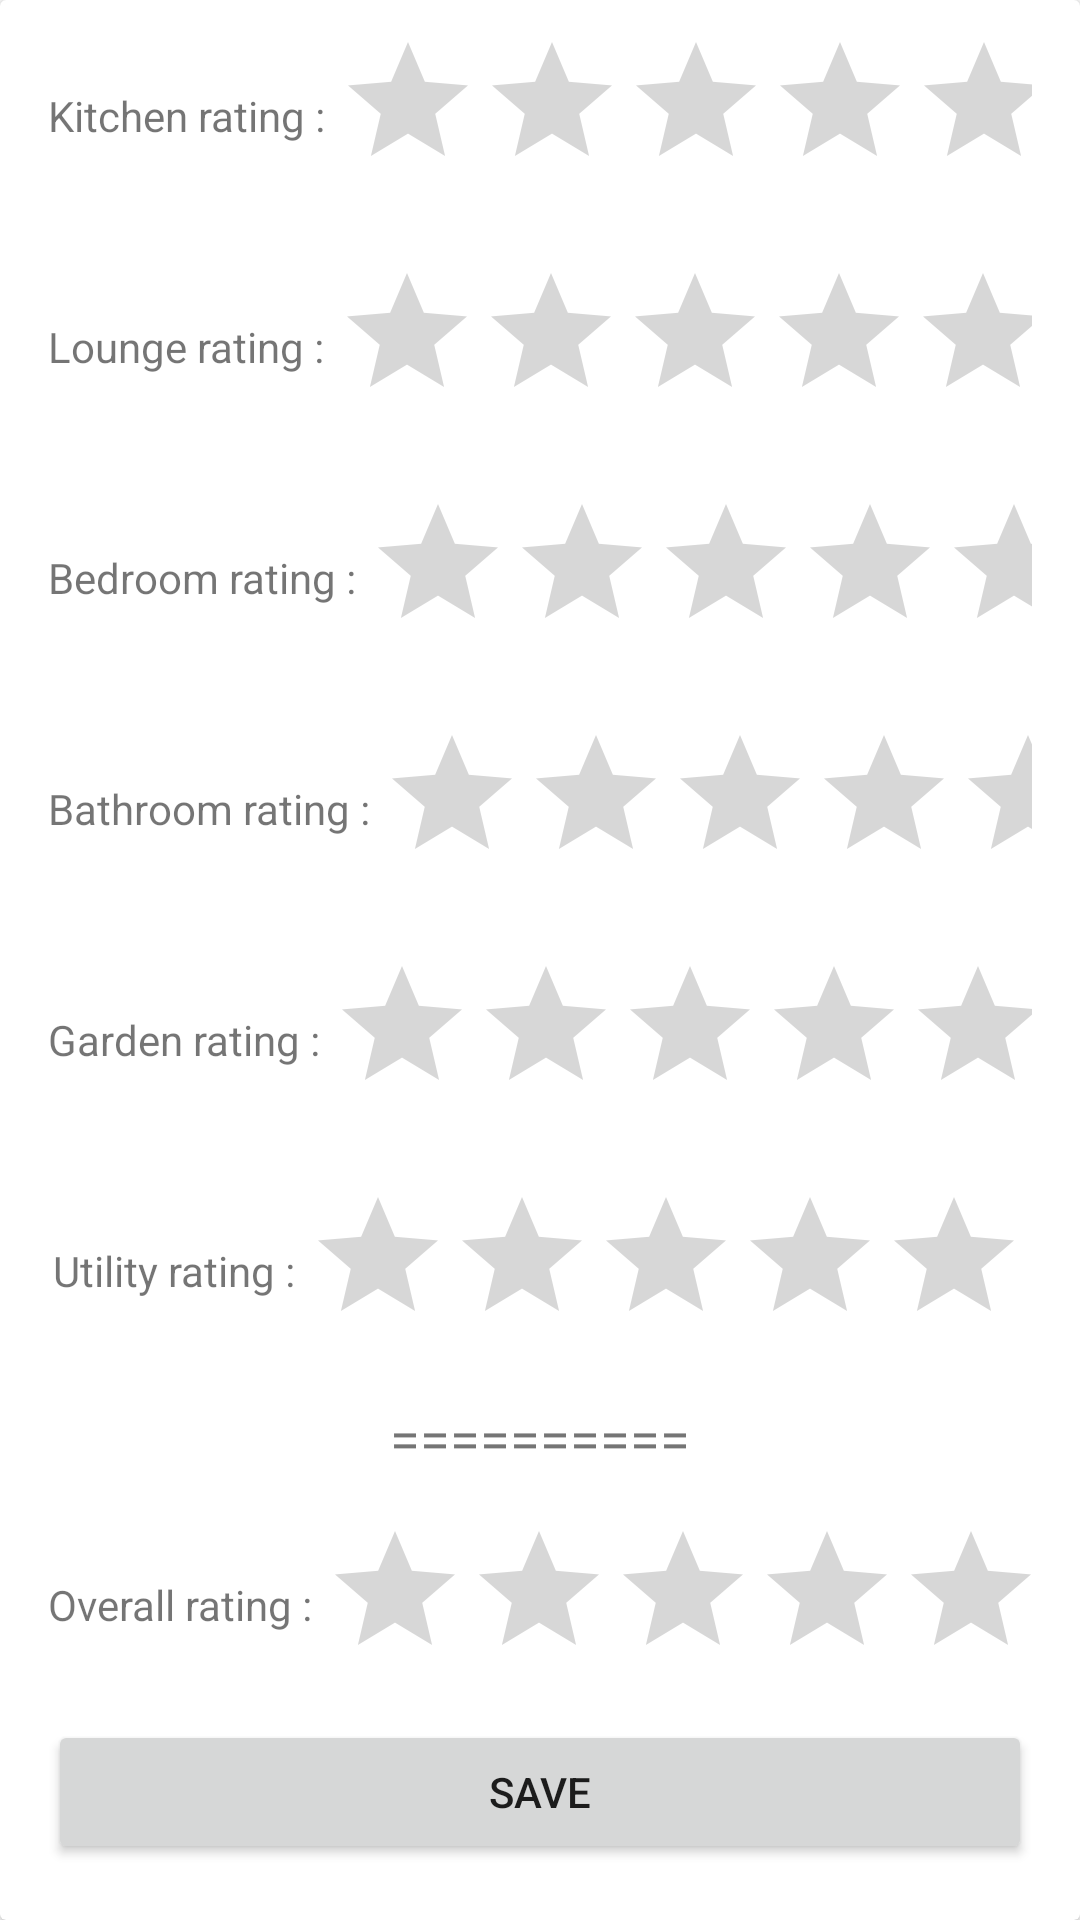

This screen was rendered from an Android layout file. Write that file and the resources it references.
<!-- AndroidManifest.xml: application theme Theme.HostMe -->
<!-- res/layout/grade_apartment.xml -->
<?xml version="1.0" encoding="utf-8"?>
<androidx.cardview.widget.CardView xmlns:android="http://schemas.android.com/apk/res/android"
    android:id="@+id/note_apartment"
    android:layout_width="match_parent"
    android:layout_height="match_parent"
    android:clickable="true">


    <LinearLayout
        android:layout_width="match_parent"
        android:layout_height="match_parent"
        android:layout_marginStart="16dp"
        android:layout_marginEnd="16dp"
        android:orientation="vertical">

        <LinearLayout
            android:layout_width="wrap_content"
            android:layout_height="wrap_content"
            android:layout_gravity="center"
            android:layout_marginVertical="10dp"
            android:orientation="horizontal">

            <TextView
                android:id="@+id/kitchen_rating"
                android:layout_width="wrap_content"
                android:layout_height="wrap_content"
                android:layout_gravity="center_vertical"
                android:text="Kitchen rating : "
                android:textSize="14sp" />

            <RatingBar
                android:id="@+id/kitchen_rating_bar"
                android:layout_width="wrap_content"
                android:layout_height="wrap_content" />

        </LinearLayout>

        <LinearLayout
            android:layout_width="wrap_content"
            android:layout_height="wrap_content"
            android:layout_gravity="center"
            android:layout_marginVertical="10dp"
            android:orientation="horizontal">

            <TextView
                android:id="@+id/lounge_rating"
                android:layout_width="wrap_content"
                android:layout_height="wrap_content"
                android:layout_gravity="center_vertical"
                android:text="Lounge rating : "
                android:textSize="14sp" />

            <RatingBar
                android:id="@+id/lounge_rating_bar"
                android:layout_width="match_parent"
                android:layout_height="wrap_content" />

        </LinearLayout>

        <LinearLayout
            android:layout_width="wrap_content"
            android:layout_height="wrap_content"
            android:layout_gravity="center"
            android:layout_marginVertical="10dp"
            android:orientation="horizontal">

            <TextView
                android:id="@+id/bed_rooms_rating"
                android:layout_width="wrap_content"
                android:layout_height="wrap_content"
                android:layout_gravity="center_vertical"
                android:text="Bedroom rating : "
                android:textSize="14sp" />

            <RatingBar
                android:id="@+id/bed_room_rating_bar"
                android:layout_width="match_parent"
                android:layout_height="wrap_content" />

        </LinearLayout>

        <LinearLayout
            android:layout_width="wrap_content"
            android:layout_height="wrap_content"
            android:layout_gravity="center"
            android:layout_marginVertical="10dp"
            android:orientation="horizontal">

            <TextView
                android:id="@+id/bath_room_rating"
                android:layout_width="wrap_content"
                android:layout_height="wrap_content"
                android:layout_gravity="center_vertical"
                android:text="Bathroom rating : "
                android:textSize="14sp" />

            <RatingBar
                android:id="@+id/bath_room_rating_bar"
                android:layout_width="match_parent"
                android:layout_height="wrap_content" />

        </LinearLayout>

        <LinearLayout
            android:layout_width="wrap_content"
            android:layout_height="wrap_content"
            android:layout_gravity="center"
            android:layout_marginVertical="10dp"
            android:orientation="horizontal">

            <TextView
                android:id="@+id/garden_rating"
                android:layout_width="wrap_content"
                android:layout_height="wrap_content"
                android:layout_gravity="center_vertical"
                android:text="Garden rating : "
                android:textSize="14sp" />

            <RatingBar
                android:id="@+id/garden_rating_bar"
                android:layout_width="match_parent"
                android:layout_height="wrap_content" />

        </LinearLayout>

        <LinearLayout
            android:layout_width="wrap_content"
            android:layout_height="wrap_content"
            android:layout_gravity="center"
            android:layout_marginVertical="10dp"
            android:orientation="horizontal">

            <TextView
                android:id="@+id/utility_rating"
                android:layout_width="wrap_content"
                android:layout_height="wrap_content"
                android:layout_gravity="center_vertical"
                android:text="Utility rating : "
                android:textSize="14sp" />

            <RatingBar
                android:id="@+id/utility_rating_bar"
                android:layout_width="match_parent"
                android:layout_height="wrap_content" />

        </LinearLayout>

        <LinearLayout
            android:layout_width="wrap_content"
            android:layout_height="wrap_content"
            android:layout_gravity="center"
            android:layout_marginVertical="5dp"
            android:orientation="horizontal">

            <TextView
                android:id="@+id/separator"
                android:layout_width="wrap_content"
                android:layout_height="wrap_content"
                android:layout_gravity="center_vertical"
                android:text="=========="
                android:textSize="18sp" />

        </LinearLayout>

        <LinearLayout
            android:layout_width="wrap_content"
            android:layout_height="wrap_content"
            android:layout_gravity="center"
            android:layout_marginVertical="10dp"
            android:orientation="horizontal">

            <TextView
                android:id="@+id/overall_rating"
                android:layout_width="wrap_content"
                android:layout_height="wrap_content"
                android:layout_gravity="center_vertical"
                android:text="Overall rating : "
                android:textSize="14sp" />

            <RatingBar
                android:id="@+id/overall_rating_bar"
                android:layout_width="match_parent"
                android:layout_height="wrap_content" />

        </LinearLayout>

        <Button
            android:id="@+id/save_rating"
            android:layout_width="match_parent"
            android:layout_height="wrap_content"
            android:text="SAVE" />

    </LinearLayout>
</androidx.cardview.widget.CardView>
<!-- resources referenced by this layout -->
<resources>
  <style name="Theme.HostMe" parent="Theme.MaterialComponents.Light.DarkActionBar">
          
          <item name="colorPrimary">@color/purple_500</item>
          <item name="colorPrimaryVariant">@color/purple_700</item>
          <item name="colorOnPrimary">@color/white</item>
          
          <item name="colorSecondary">@color/teal_200</item>
          <item name="colorSecondaryVariant">@color/teal_700</item>
          <item name="colorOnSecondary">@color/black</item>
          
          <item name="android:statusBarColor" tools:targetApi="l">?attr/colorPrimaryVariant</item>
          
          <item name="android:forceDarkAllowed" tools:targetApi="q">false</item>
      </style>
  <color name="purple_500">#FF6200EE</color>
  <color name="purple_700">#FF3700B3</color>
  <color name="white">#FFFFFFFF</color>
  <color name="teal_200">#FF03DAC5</color>
  <color name="teal_700">#FF018786</color>
  <color name="black">#FF000000</color>
</resources>
